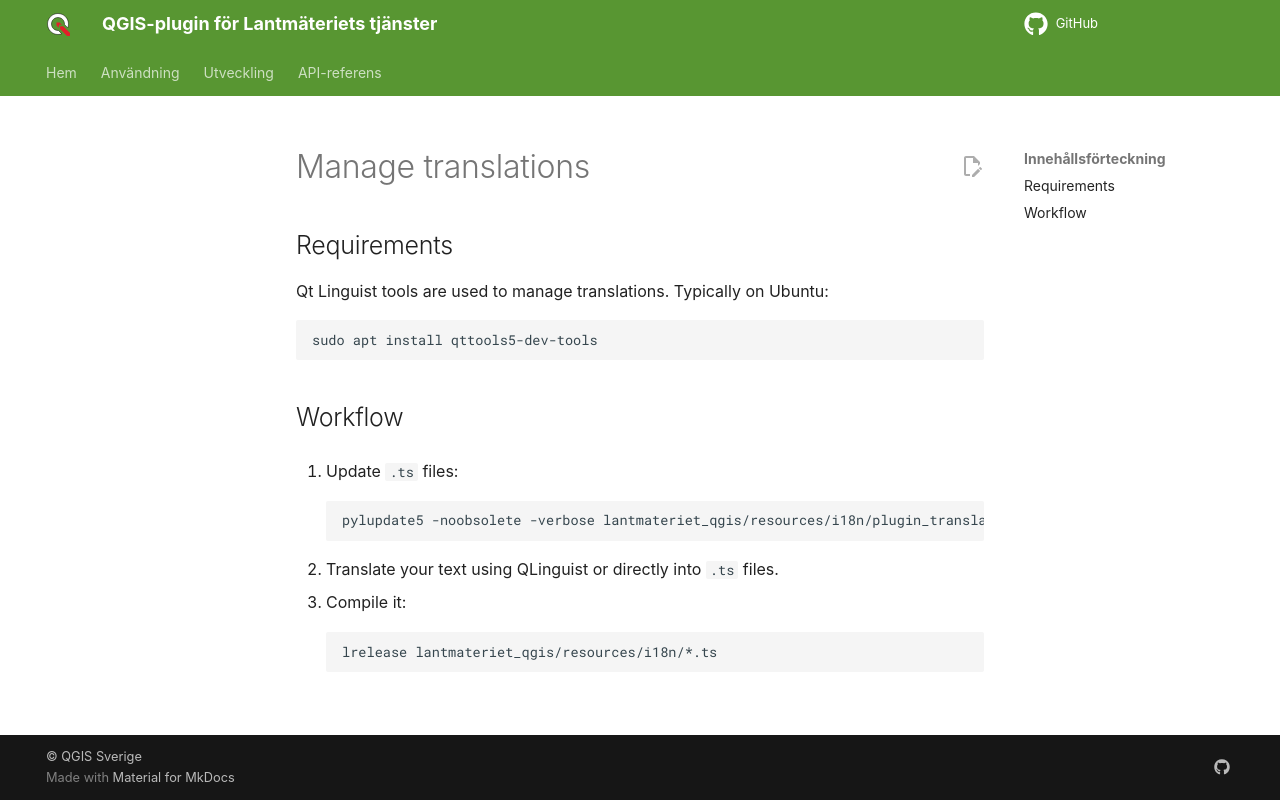

repository: qgissverige/lantmateriet-qgis-plugin · page: development/translation/index.html · generator: mkdocs

# Manage translations

## Requirements

Qt Linguist tools are used to manage translations. Typically on Ubuntu:

```bash
sudo apt install qttools5-dev-tools
```

## Workflow

1. Update `.ts` files:

    ```bash
    pylupdate5 -noobsolete -verbose lantmateriet_qgis/resources/i18n/plugin_translation.pro
    ```

2. Translate your text using QLinguist or directly into `.ts` files.
3. Compile it:

    ```bash
    lrelease lantmateriet_qgis/resources/i18n/*.ts
    ```
